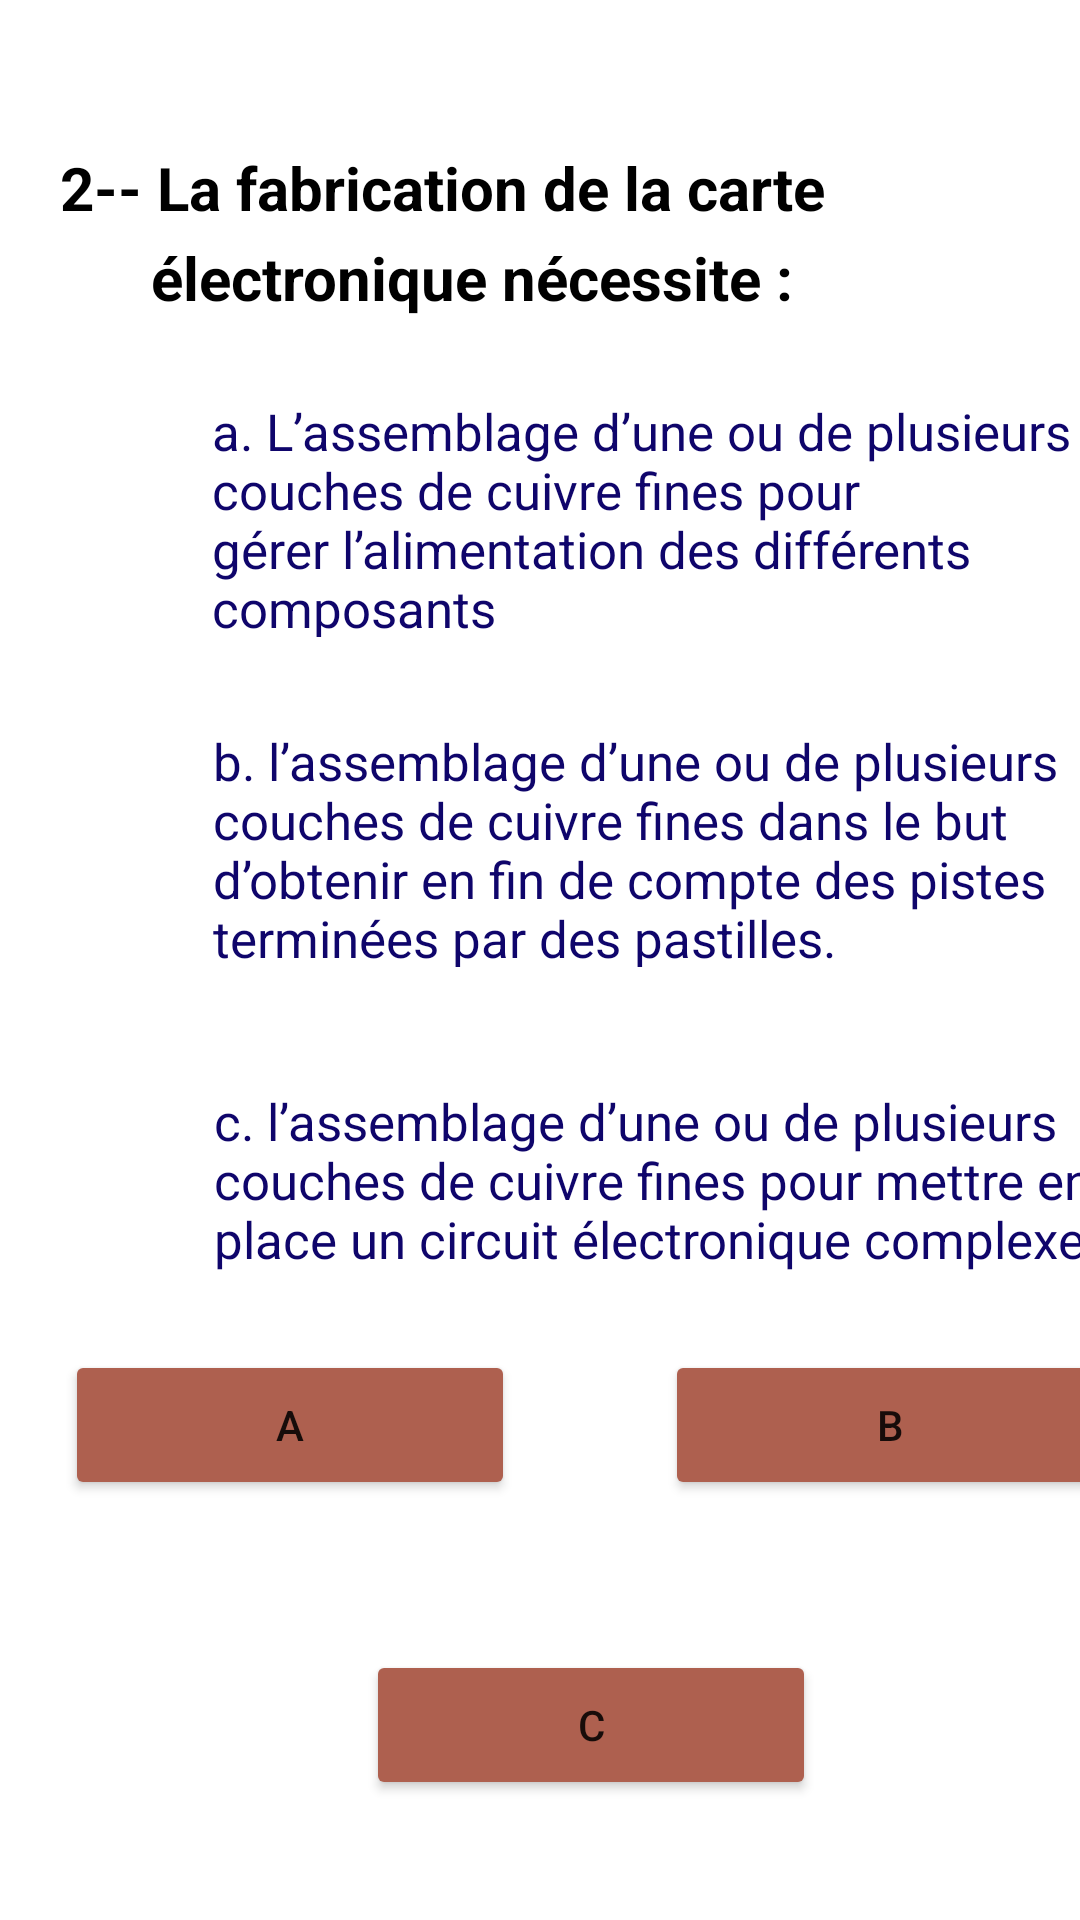

This screen was rendered from an Android layout file. Write that file and the resources it references.
<!-- AndroidManifest.xml: application theme Theme.Light -->
<!-- res/layout/activity_question2.xml -->
<?xml version="1.0" encoding="utf-8"?>
<LinearLayout xmlns:android="http://schemas.android.com/apk/res/android"
    xmlns:tools="http://schemas.android.com/tools"
    android:layout_width="match_parent"
    android:layout_height="match_parent"
    tools:context=".question2">
    <TextView
        android:layout_width="300dp"
        android:layout_height="80dp"
        android:layout_marginLeft="20dp"
        android:layout_marginTop="40dp"
        android:text="@string/_2_la_fabrication_de_la_carte"
        android:textStyle="bold"
        android:textColor="@color/black"
        android:textSize="20sp"
        android:layout_marginStart="20dp" />
    <TextView
        android:layout_width="300dp"
        android:layout_height="80dp"
        android:layout_marginLeft="-270dp"
        android:layout_marginTop="70dp"
        android:text="@string/lectronique_n_cessite"
        android:textStyle="bold"
        android:textColor="@color/black"
        android:textSize="20sp"
        android:layout_marginStart="-270dp" />
    <TextView
        android:layout_width="300dp"
        android:layout_height="80dp"
        android:text="@string/a_l_assemblage_d_une_ou_de_plusieurs_couches_de_cuivre_fines_pour_g_rer_l_alimentation_des_diff_rents_composants"
        android:layout_marginLeft="-280dp"
        android:textSize="17sp"
        android:textColor="#0f056b"
        android:layout_marginTop="120dp"
        android:layout_marginStart="-280dp" />
    <TextView
        android:layout_width="300dp"
        android:layout_height="80dp"
        android:text="@string/b_l_assemblage_d_une_ou_de_plusieurs_couches_de_cuivre_fines_dans_le_but_d_obtenir_en_fin_de_compte_des_pistes_termin_es_par_des_pastilles"
        android:layout_marginLeft="-300dp"
        android:textSize="17sp"
        android:textColor="#0f056b"
        android:layout_marginTop="230dp"
        android:layout_marginStart="-300dp" />
    <TextView
        android:layout_width="300dp"
        android:layout_height="80dp"
        android:text="@string/c_l_assemblage_d_une_ou_de_plusieurs_couches_de_cuivre_fines_pour_mettre_en_place_un_circuit_lectronique_complexe"
        android:layout_marginLeft="-300dp"
        android:textSize="17sp"
        android:textColor="#0f056b"
        android:layout_marginTop="350dp"
        android:layout_marginStart="-300dp" />
    <Button
        android:layout_width="150dp"
        android:layout_height="50dp"
        android:text="@string/a"
        android:layout_marginTop="450dp"
        android:backgroundTint="#AE604F"
        android:layout_marginLeft="-350dp"
        android:id="@+id/a"
        tools:targetApi="lollipop"
        android:layout_marginStart="-350dp" />
    <Button
        android:layout_width="150dp"
        android:layout_height="50dp"
        android:text="@string/b"
        android:layout_marginTop="450dp"
        android:backgroundTint="#AE604F"
        android:layout_marginLeft="50dp"
        android:id="@+id/b"
        tools:targetApi="lollipop"
        android:layout_marginStart="50dp" />
    <Button
        android:layout_width="150dp"
        android:layout_height="50dp"
        android:text="@string/c"
        android:layout_marginTop="550dp"
        android:backgroundTint="#AE604F"
        android:layout_marginLeft="-250dp"
        android:id="@+id/c"
        tools:targetApi="lollipop"
        android:layout_marginStart="-250dp" />
</LinearLayout>
<!-- resources referenced by this layout -->
<resources>
  <string name="_2_la_fabrication_de_la_carte">2-- La fabrication de la carte</string>
  <string name="a">a</string>
  <string name="a_l_assemblage_d_une_ou_de_plusieurs_couches_de_cuivre_fines_pour_g_rer_l_alimentation_des_diff_rents_composants">a. L’assemblage d’une ou de plusieurs couches de cuivre fines pour gérer l’alimentation des différents composants</string>
  <string name="b">b</string>
  <string name="b_l_assemblage_d_une_ou_de_plusieurs_couches_de_cuivre_fines_dans_le_but_d_obtenir_en_fin_de_compte_des_pistes_termin_es_par_des_pastilles">b. l’assemblage d’une ou de plusieurs couches de cuivre fines dans le but d’obtenir en fin de compte des pistes terminées par des pastilles.</string>
  <string name="c">C</string>
  <string name="c_l_assemblage_d_une_ou_de_plusieurs_couches_de_cuivre_fines_pour_mettre_en_place_un_circuit_lectronique_complexe">c. l’assemblage d’une ou de plusieurs couches de cuivre fines pour mettre en place un circuit électronique complexe</string>
  <string name="lectronique_n_cessite">électronique nécessite :</string>
  <style name="Theme.Light" parent="Theme.MaterialComponents.DayNight.NoActionBar">
          
          <item name="colorPrimary">@color/purple_500</item>
          <item name="colorPrimaryVariant">@color/purple_700</item>
          <item name="colorOnPrimary">@color/white</item>
          
          <item name="colorSecondary">@color/teal_200</item>
          <item name="colorSecondaryVariant">@color/teal_700</item>
          <item name="colorOnSecondary">@color/black</item>
          
          <item name="android:statusBarColor" tools:targetApi="l">?attr/colorPrimaryVariant</item>
          <item name="background_color">#FFFFFF</item>
          <item name="text_color">#000000</item>
          
      </style>
  <!-- not gathered from this repository: default colours our renderer supplied (Android Studio template values) -->
  <color name="purple_500">#FF6200EE</color>
  <color name="purple_700">#FF3700B3</color>
  <color name="teal_200">#FF03DAC5</color>
  <color name="teal_700">#FF018786</color>
  <color name="black">#FF000000</color>
  <color name="white">#FFFFFFFF</color>
</resources>
